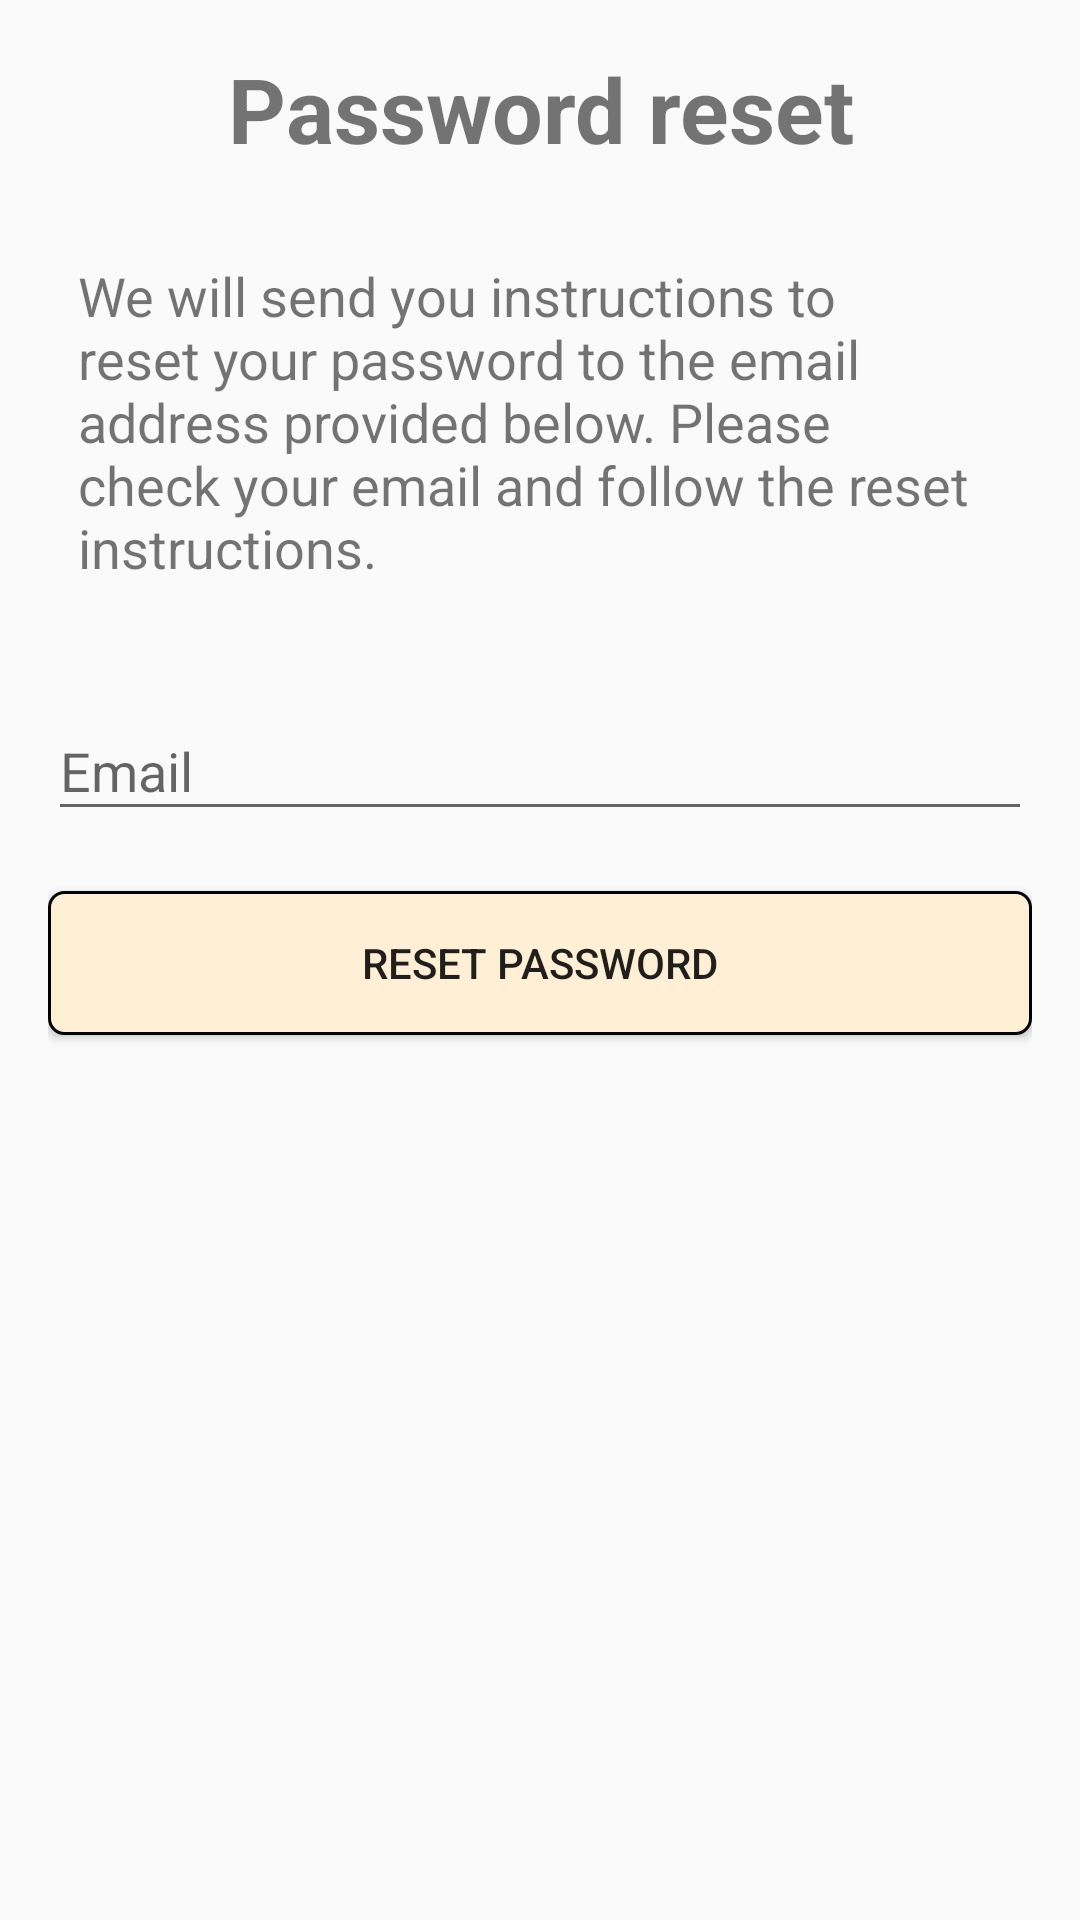

Here is an Android app screen rendered from its layout file. Give the layout XML and the strings, colors and styles it references.
<!-- AndroidManifest.xml: application theme Theme.TestFolder -->
<!-- res/layout/activity_find_pw.xml -->
<?xml version="1.0" encoding="utf-8"?>
<androidx.constraintlayout.widget.ConstraintLayout xmlns:android="http://schemas.android.com/apk/res/android"
    xmlns:app="http://schemas.android.com/apk/res-auto"
    xmlns:tools="http://schemas.android.com/tools"
    android:layout_width="match_parent"
    android:layout_height="match_parent"
    tools:context=".FindPwActivity">

    <LinearLayout
        android:layout_width="match_parent"
        android:layout_height="match_parent"
        android:orientation="vertical"
        android:padding="16dp"
        app:layout_constraintBottom_toBottomOf="parent"
        app:layout_constraintEnd_toEndOf="parent"
        app:layout_constraintStart_toStartOf="parent"
        app:layout_constraintTop_toTopOf="parent">

        <TextView
            android:id="@+id/textView5"
            android:layout_width="wrap_content"
            android:layout_height="wrap_content"
            android:text="Password reset"
            android:textSize="30sp"
            android:textAlignment="center"
            android:textStyle="bold"
            android:layout_gravity="center_horizontal"
            android:layout_marginBottom="20dp" />

        <TextView
            android:id="@+id/textView4"
            android:layout_width="match_parent"
            android:layout_height="wrap_content"
            android:layout_marginBottom="20dp"
            android:padding="10dp"
            android:text="We will send you instructions to reset your password to the email address provided below. Please check your email and follow the reset instructions."
            android:textSize="18sp" />

        <com.google.android.material.textfield.TextInputLayout
            android:layout_width="match_parent"
            android:layout_height="wrap_content"
            android:layout_marginBottom="20dp">

            <com.google.android.material.textfield.TextInputEditText
                android:id="@+id/input_email"
                android:layout_width="match_parent"
                android:layout_height="wrap_content"
                android:hint="Email"
                android:inputType="textEmailAddress" />
        </com.google.android.material.textfield.TextInputLayout>

        <Button
            android:id="@+id/reset_pw_btn"
            android:layout_width="match_parent"
            android:layout_height="wrap_content"
            android:background="@drawable/rectangle_btn_style"
            android:text="Reset Password" />

    </LinearLayout>

</androidx.constraintlayout.widget.ConstraintLayout>
<!-- resources referenced by this layout -->
<resources>
  <!-- drawable rectangle_btn_style (drawable) -->
  <?xml version="1.0" encoding="utf-8"?>
  <selector xmlns:android="http://schemas.android.com/apk/res/android">
      <item>
          <shape>
              <solid android:color="#FFFFEFD5"/>
              <stroke android:width="1dp" android:color="#FF000000" />
              <corners android:radius="5dp"/>
              <padding android:left="0dip" android:top="0dip" android:right="0dip" android:bottom="0dip" />
          </shape>
  
      </item>
  </selector>
  <style name="Theme.TestFolder" parent="Base.Theme.TestFolder" />
  <style name="Base.Theme.TestFolder" parent="Theme.AppCompat.DayNight.NoActionBar">
          
          
      </style>
</resources>
